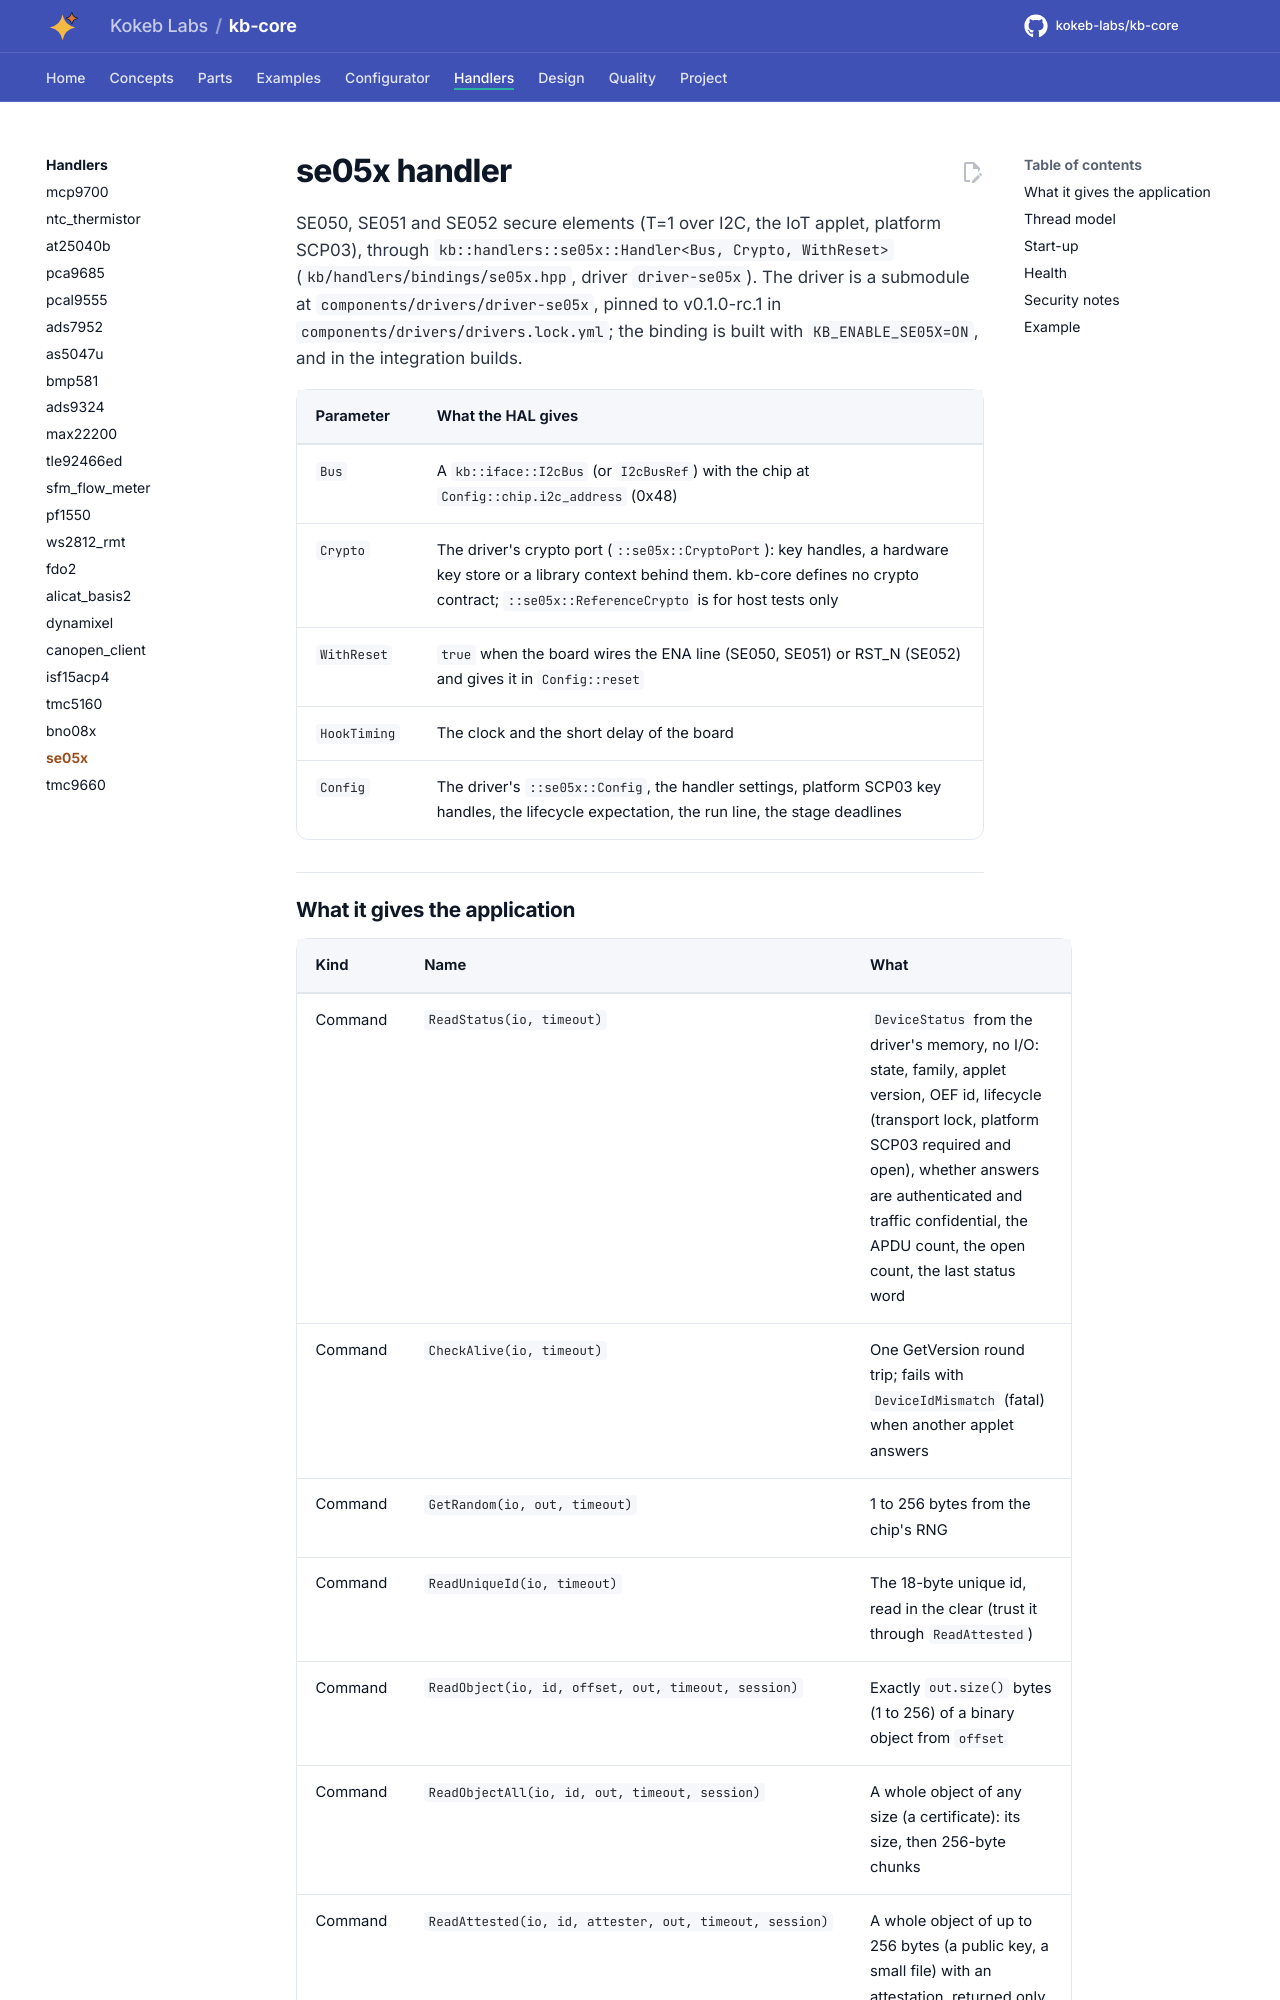

repository: kokeb-labs/kb-core · page: dev/handlers/se05x/index.html · generator: mkdocs

# se05x handler

SE050, SE051 and SE052 secure elements (T=1 over I2C, the IoT applet, platform SCP03), through
`kb::handlers::se05x::Handler<Bus, Crypto, WithReset>` (`kb/handlers/bindings/se05x.hpp`, driver `driver-se05x`).
The driver is a submodule at `components/drivers/driver-se05x`, pinned to v0.1.0-rc.1 in
`components/drivers/drivers.lock.yml`; the binding is built with `KB_ENABLE_SE05X=ON`, and in the integration builds.

| Parameter | What the HAL gives |
| --- | --- |
| `Bus` | A `kb::iface::I2cBus` (or `I2cBusRef`) with the chip at `Config::chip.i2c_address` (0x48) |
| `Crypto` | The driver's crypto port (`::se05x::CryptoPort`): key handles, a hardware key store or a library context behind them. kb-core defines no crypto contract; `::se05x::ReferenceCrypto` is for host tests only |
| `WithReset` | `true` when the board wires the ENA line (SE050, SE051) or RST_N (SE052) and gives it in `Config::reset` |
| `HookTiming` | The clock and the short delay of the board |
| `Config` | The driver's `::se05x::Config`, the handler settings, platform SCP03 key handles, the lifecycle expectation, the run line, the stage deadlines |
